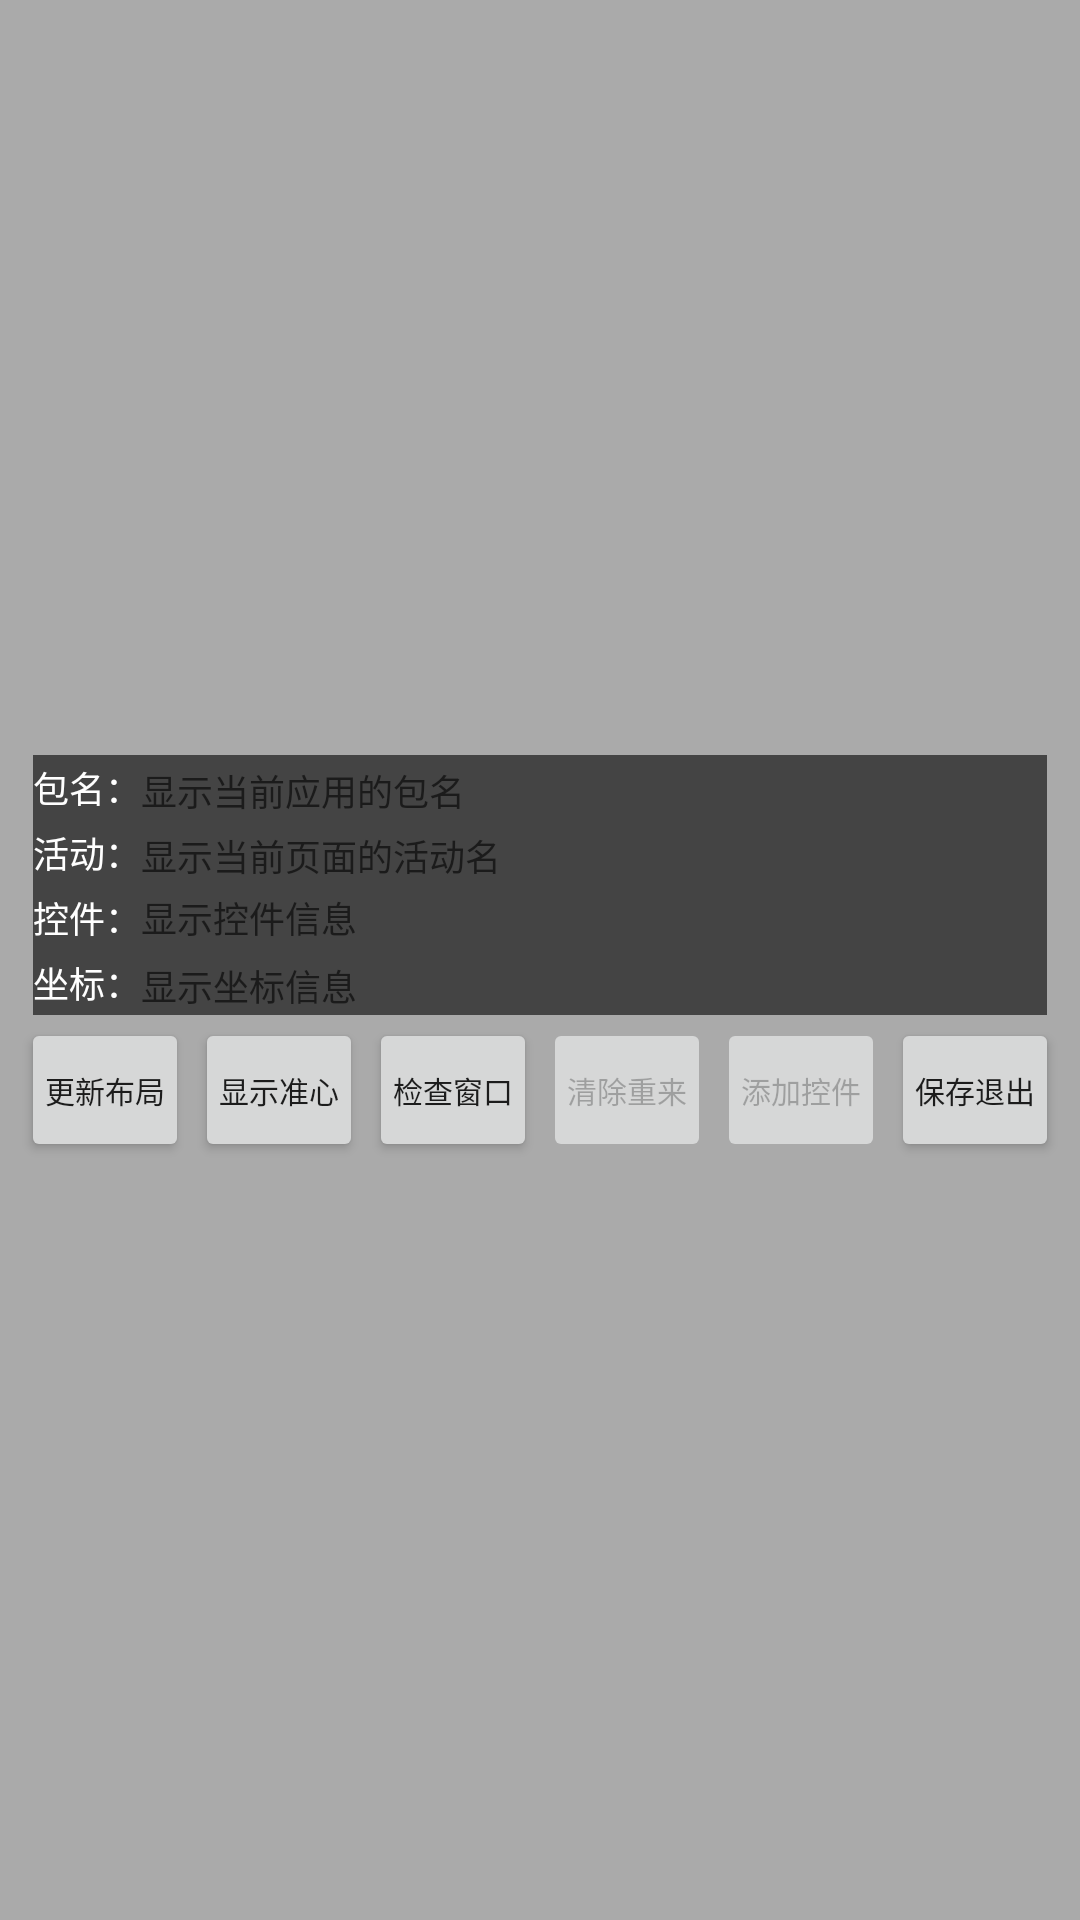

Here is an Android app screen rendered from its layout file. Give the layout XML and the strings, colors and styles it references.
<!-- AndroidManifest.xml: application theme Theme.AccessiblityDemo -->
<!-- res/layout/layout_activity_customization.xml -->
<?xml version="1.0" encoding="utf-8"?>
<LinearLayout xmlns:android="http://schemas.android.com/apk/res/android"
    android:layout_width="match_parent"
    android:layout_height="wrap_content"
    android:background="#55000000"
    android:gravity="center"
    android:orientation="vertical"
    android:paddingStart="6dp"
    android:paddingTop="2dp"
    android:paddingEnd="6dp"
    android:paddingBottom="2dp">

    <TableLayout
        android:layout_width="match_parent"
        android:layout_height="wrap_content"
        android:layout_marginStart="5dp"
        android:background="#99000000"
        android:layout_marginEnd="5dp"
        android:stretchColumns="1">

        <TableRow
            android:layout_marginTop="2dp"
            android:layout_marginBottom="2dp">

            <TextView
                android:text="包名："
                android:textColor="@color/comWhite"
                android:textSize="12sp" />

            <TextView
                android:id="@+id/tv_package_name"
                android:hint="显示当前应用的包名"
                android:singleLine="true"
                android:textColor="@color/green"
                android:textSize="12sp" />
        </TableRow>

        <TableRow
            android:layout_marginTop="2dp"
            android:layout_marginBottom="2dp">

            <TextView
                android:text="活动："
                android:textColor="@color/comWhite"
                android:textSize="12sp" />

            <TextView
                android:id="@+id/tv_activity_name"
                android:hint="显示当前页面的活动名"
                android:textColor="@color/green"
                android:singleLine="true"
                android:textSize="12sp" />
        </TableRow>

        <TableRow
            android:layout_marginTop="2dp"
            android:layout_marginBottom="2dp"
            android:gravity="center_vertical"
            >

            <TextView
                android:text="控件："
                android:textColor="@color/comWhite"
                android:textSize="12sp" />

            <TextView
                android:id="@+id/tv_widget_info"
                android:layout_span="2"
                android:hint="显示控件信息"
                android:textColor="@color/green"
                android:textSize="12sp" />
        </TableRow>

        <TableRow
            android:layout_marginTop="2dp"
            android:layout_marginBottom="2dp">

            <TextView
                android:text="坐标："
                android:textColor="@color/comWhite"
                android:textSize="12sp" />

            <TextView
                android:id="@+id/tv_position_info"
                android:layout_span="2"
                android:hint="显示坐标信息"
                android:textColor="@color/green"
                android:singleLine="true"
                android:textSize="12sp" />
        </TableRow>
    </TableLayout>

    <LinearLayout
        android:layout_width="match_parent"
        android:layout_height="wrap_content"
        android:orientation="horizontal">

        <Button
            android:id="@+id/button_show_outline"
            android:layout_width="wrap_content"
            android:layout_height="wrap_content"
            android:layout_margin="1dp"
            android:layout_weight="1"
            android:padding="0dp"
            android:text="更新布局"
            android:textSize="10sp" />



        <Button
            android:id="@+id/button_show_target"
            android:layout_width="wrap_content"
            android:layout_height="wrap_content"
            android:layout_margin="1dp"
            android:layout_weight="1"
            android:padding="0dp"
            android:text="显示准心"
            android:textSize="10sp" />

        <Button
            android:id="@+id/button_dump_screen"
            android:layout_width="wrap_content"
            android:layout_height="wrap_content"
            android:layout_margin="1dp"
            android:layout_weight="1"
            android:padding="0dp"
            android:text="检查窗口"
            android:textSize="10sp" />
        <Button
            android:id="@+id/button_add_position"
            android:layout_width="wrap_content"
            android:layout_height="wrap_content"
            android:layout_margin="1dp"
            android:layout_weight="1"
            android:enabled="false"
            android:padding="0dp"
            android:text="清除重来"
            android:textSize="10sp" />
        <Button
            android:id="@+id/button_add_widget"
            android:layout_width="wrap_content"
            android:layout_height="wrap_content"
            android:layout_margin="1dp"
            android:layout_weight="1"
            android:enabled="false"
            android:padding="0dp"
            android:text="添加控件"
            android:textSize="10sp" />
        <Button
            android:id="@+id/button_quit"
            android:layout_width="wrap_content"
            android:layout_height="wrap_content"
            android:layout_margin="1dp"
            android:layout_weight="1"
            android:padding="0dp"
            android:text="保存退出"
            android:textSize="10sp" />

    </LinearLayout>
</LinearLayout>
<!-- resources referenced by this layout -->
<resources>
  <color name="comWhite">#ffffff</color>
  <color name="green">#4CAF50</color>
  <style name="Theme.AccessiblityDemo" parent="Theme.MaterialComponents.DayNight.DarkActionBar">
          
          <item name="colorPrimary">@color/purple_500</item>
          <item name="colorPrimaryVariant">@color/purple_700</item>
          <item name="colorOnPrimary">@color/white</item>
          
          <item name="colorSecondary">@color/teal_200</item>
          <item name="colorSecondaryVariant">@color/teal_700</item>
          <item name="colorOnSecondary">@color/black</item>
          
          <item name="android:statusBarColor" tools:targetApi="l">?attr/colorPrimaryVariant</item>
          
      </style>
  <color name="purple_500">#FF6200EE</color>
  <color name="purple_700">#FF3700B3</color>
  <color name="white">#FFFFFFFF</color>
  <color name="teal_200">#FF03DAC5</color>
  <color name="teal_700">#FF018786</color>
  <color name="black">#FF000000</color>
</resources>
